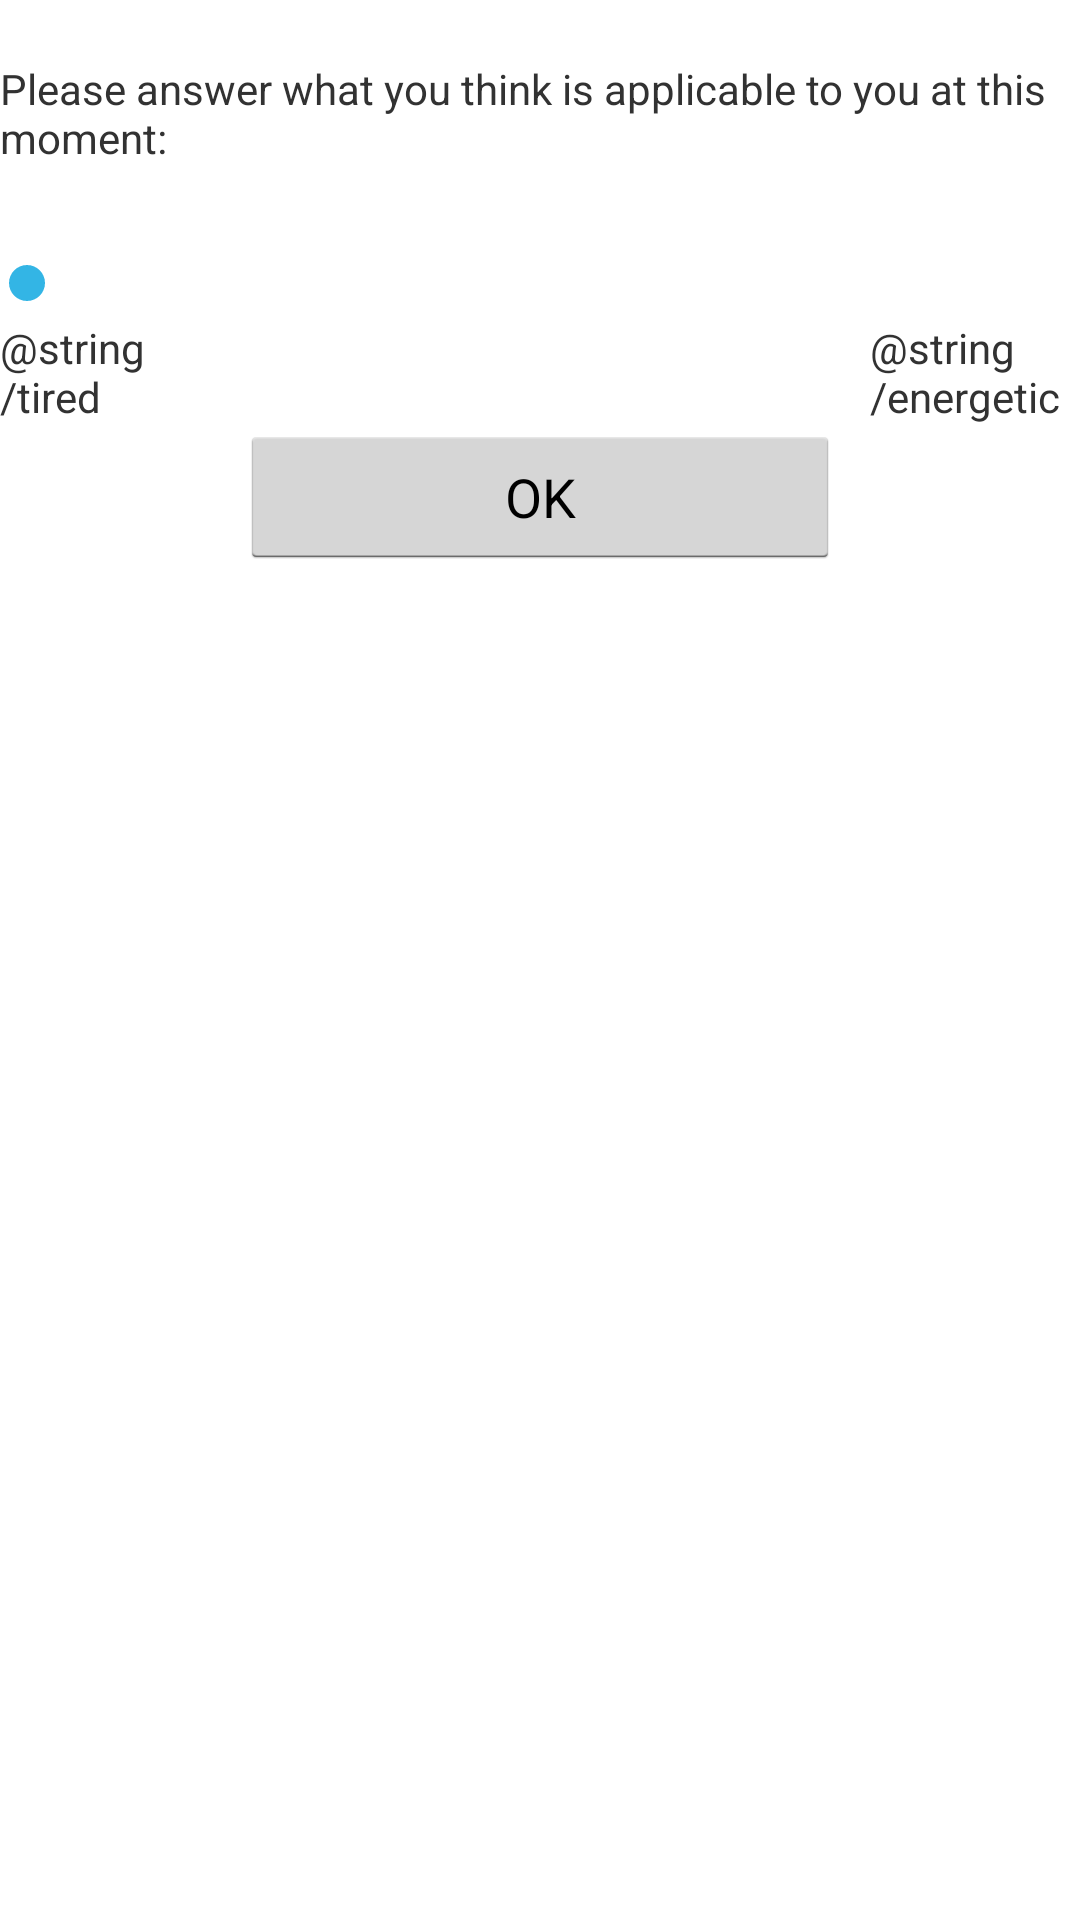

This screen was rendered from an Android layout file. Write that file and the resources it references.
<!-- AndroidManifest.xml: application theme AppTheme -->
<!-- res/layout/activity_fatigue_dialog.xml -->
<?xml version="1.0" encoding="utf-8"?>
<LinearLayout xmlns:android="http://schemas.android.com/apk/res/android"
    xmlns:app="http://schemas.android.com/apk/res-auto"
    android:orientation="vertical" android:layout_width="match_parent"
    android:id="@+id/dialog_root_element"
    android:layout_height="match_parent"
    android:weightSum="1">

    <TextView
        android:layout_marginTop="20dp"
        android:text="Please answer what you think is applicable to you at this moment:"
        android:layout_width="wrap_content"
        android:layout_height="wrap_content" />

    <SeekBar
        android:layout_marginTop="30dp"
        android:id="@+id/energy_level_dialog_seekbar"
        android:max="1"
        android:layout_width="match_parent"
        android:layout_height="wrap_content"
        style="@android:style/Widget.Material.SeekBar.Discrete" />

    <RelativeLayout
        android:paddingTop="3dp"
        android:layout_width="match_parent"
        android:layout_height="wrap_content"
        android:orientation="horizontal">

        <TextView
            android:text="@string/energetic"
            android:id="@+id/textView2"
            android:layout_alignParentEnd="true"
            android:layout_width="70dp"
            android:layout_height="wrap_content"
            android:adjustViewBounds="true" />

        <TextView
            android:text="@string/tired"
            android:layout_width="70dp"
            android:layout_height="wrap_content"
            android:id="@+id/textView"
            android:layout_alignParentStart="true" />

    </RelativeLayout>

    <Button
        android:text="OK"
        android:layout_width="200dp"
        android:layout_height="wrap_content"
        android:layout_gravity="center"
        android:id="@+id/ok_button" />


</LinearLayout>
<!-- resources referenced by this layout -->
<resources>
  <style name="AppTheme" parent="android:Theme.Holo.Light.DarkActionBar">
          
      </style>
</resources>
